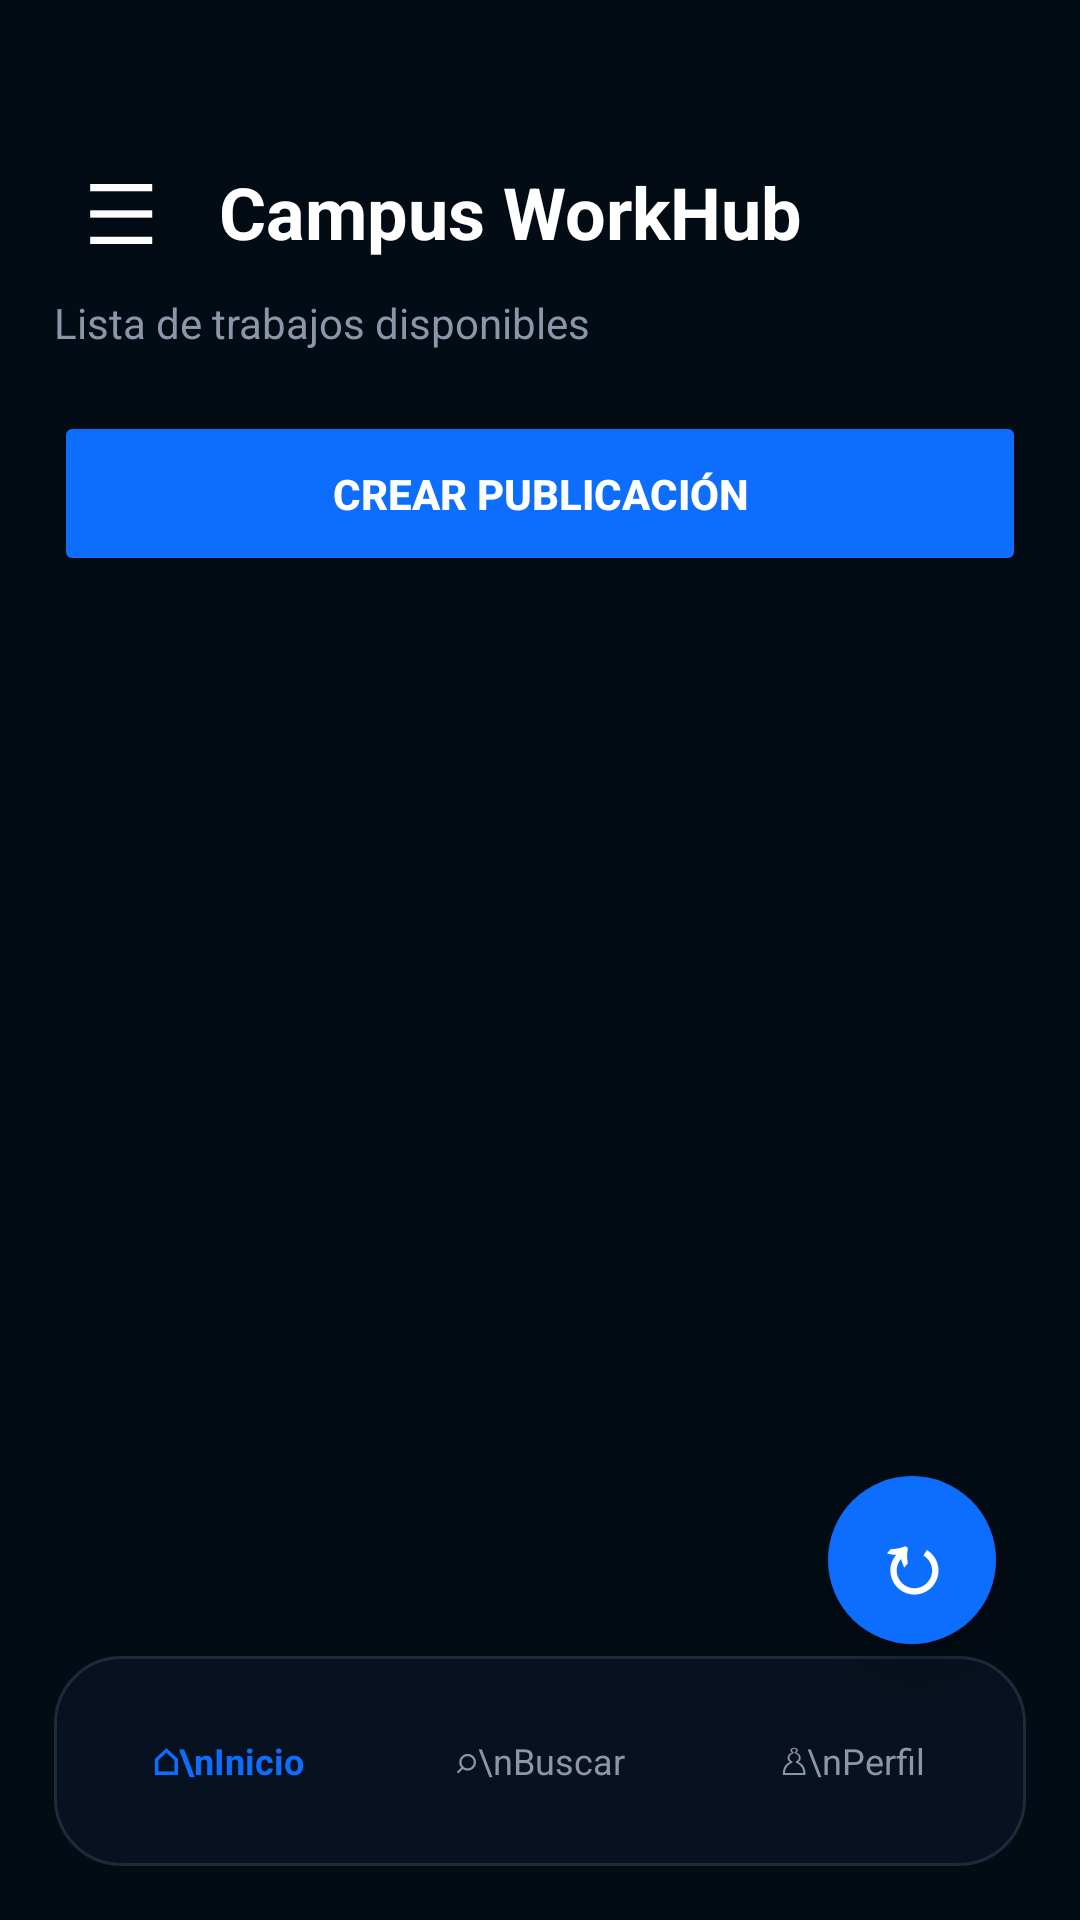

This screen was rendered from an Android layout file. Write that file and the resources it references.
<!-- AndroidManifest.xml: application theme Theme.UniFreelanceApp -->
<!-- res/layout/activity_home.xml -->
<?xml version="1.0" encoding="utf-8"?>
<androidx.drawerlayout.widget.DrawerLayout xmlns:android="http://schemas.android.com/apk/res/android"
    android:id="@+id/drawerLayout"
    android:layout_width="match_parent"
    android:layout_height="match_parent">

    <FrameLayout
        android:layout_width="match_parent"
        android:layout_height="match_parent"
        android:background="#030B15">

        <LinearLayout
            android:id="@+id/home"
            android:layout_width="match_parent"
            android:layout_height="match_parent"
            android:orientation="vertical"
            android:padding="18dp">

            <LinearLayout
                android:layout_width="match_parent"
                android:layout_height="55dp"
                android:orientation="horizontal"
                android:gravity="center_vertical"
                android:layout_marginTop="25dp">

                <TextView
                    android:id="@+id/btnMenu"
                    android:layout_width="45dp"
                    android:layout_height="45dp"
                    android:gravity="center"
                    android:text="☰"
                    android:textColor="#FFFFFF"
                    android:textSize="28sp" />

                <TextView
                    android:layout_width="wrap_content"
                    android:layout_height="wrap_content"
                    android:text="Campus WorkHub"
                    android:textColor="#FFFFFF"
                    android:textStyle="bold"
                    android:textSize="24sp"
                    android:layout_marginStart="10dp" />

            </LinearLayout>

            <TextView
                android:layout_width="match_parent"
                android:layout_height="wrap_content"
                android:text="Lista de trabajos disponibles"
                android:textColor="#8B97A8"
                android:textSize="14sp"
                android:layout_marginBottom="20dp" />

            <Button
                android:id="@+id/btnCreatePost"
                android:layout_width="match_parent"
                android:layout_height="55dp"
                android:text="Crear publicación"
                android:textColor="#FFFFFF"
                android:textStyle="bold"
                android:backgroundTint="#0D6EFD" />

            <androidx.recyclerview.widget.RecyclerView
                android:id="@+id/recyclerPosts"
                android:layout_width="match_parent"
                android:layout_height="0dp"
                android:layout_weight="1"
                android:layout_marginTop="18dp"
                android:clipToPadding="false"
                android:paddingBottom="12dp" />

            
            <LinearLayout
                android:id="@+id/bottomMenu"
                android:layout_width="match_parent"
                android:layout_height="70dp"
                android:orientation="horizontal"
                android:gravity="center"
                android:background="@drawable/bg_bottom_menu"
                android:padding="6dp">

                <TextView
                    android:id="@+id/btnInicio"
                    android:layout_width="0dp"
                    android:layout_height="match_parent"
                    android:layout_weight="1"
                    android:gravity="center"
                    android:text="⌂\nInicio"
                    android:textColor="#0D6EFD"
                    android:textStyle="bold"
                    android:textSize="12sp" />

                <TextView
                    android:id="@+id/btnBuscar"
                    android:layout_width="0dp"
                    android:layout_height="match_parent"
                    android:layout_weight="1"
                    android:gravity="center"
                    android:text="⌕\nBuscar"
                    android:textColor="#8B97A8"
                    android:textSize="12sp" />


                <TextView
                    android:id="@+id/btnPerfil"
                    android:layout_width="0dp"
                    android:layout_height="match_parent"
                    android:layout_weight="1"
                    android:gravity="center"
                    android:text="♙\nPerfil"
                    android:textColor="#8B97A8"
                    android:textSize="12sp" />

            </LinearLayout>

        </LinearLayout>

        
        <TextView
            android:id="@+id/btnRefresh"
            android:layout_width="56dp"
            android:layout_height="56dp"
            android:layout_gravity="bottom|end"
            android:layout_marginEnd="28dp"
            android:layout_marginBottom="92dp"
            android:gravity="center"
            android:text="↻"
            android:textColor="#FFFFFF"
            android:textSize="28sp"
            android:textStyle="bold"
            android:textAlignment="center"
            android:background="@drawable/bg_btn_refresh"
            android:elevation="8dp"
            android:clickable="true"
            android:focusable="true" />

    </FrameLayout>

    
    <LinearLayout
        android:id="@+id/menuLateral"
        android:layout_width="310dp"
        android:layout_height="match_parent"
        android:layout_gravity="start"
        android:orientation="vertical"
        android:background="#08111F"
        android:padding="24dp">

        <LinearLayout
            android:layout_width="match_parent"
            android:layout_height="wrap_content"
            android:orientation="horizontal"
            android:gravity="center_vertical"
            android:layout_marginTop="25dp"
            android:layout_marginBottom="35dp">

            <TextView
                android:layout_width="60dp"
                android:layout_height="60dp"
                android:gravity="center"
                android:text="💼"
                android:textSize="30sp"
                android:background="@drawable/bg_logo_login" />

            <LinearLayout
                android:layout_width="wrap_content"
                android:layout_height="wrap_content"
                android:orientation="vertical"
                android:layout_marginStart="14dp">

                <TextView
                    android:layout_width="wrap_content"
                    android:layout_height="wrap_content"
                    android:text="Campus WorkHub"
                    android:textColor="#FFFFFF"
                    android:textSize="17sp"
                    android:textStyle="bold" />

                <TextView
                    android:layout_width="wrap_content"
                    android:layout_height="wrap_content"
                    android:text="Conectando oportunidades"
                    android:textColor="#9CA3AF"
                    android:textSize="13sp" />
            </LinearLayout>
        </LinearLayout>

        <TextView android:id="@+id/menuDashboard" android:layout_width="match_parent" android:layout_height="50dp" android:text="⌂   Dashboard" android:textColor="#FFFFFF" android:textSize="18sp" android:gravity="center_vertical" />
        <TextView android:id="@+id/menuBuscar" android:layout_width="match_parent" android:layout_height="50dp" android:text="⌕   Buscar trabajos" android:textColor="#FFFFFF" android:textSize="18sp" android:gravity="center_vertical" />
        <TextView android:id="@+id/menuPostulaciones" android:layout_width="match_parent" android:layout_height="50dp" android:text="▣   Mis postulaciones" android:textColor="#FFFFFF" android:textSize="18sp" android:gravity="center_vertical" />
        <TextView android:id="@+id/menuPublicaciones" android:layout_width="match_parent" android:layout_height="50dp" android:text="◪   Mis publicaciones" android:textColor="#FFFFFF" android:textSize="18sp" android:gravity="center_vertical" />

        <View
            android:layout_width="match_parent"
            android:layout_height="1dp"
            android:background="#1E293B"
            android:layout_marginTop="20dp"
            android:layout_marginBottom="20dp" />

        <TextView android:id="@+id/menuConfiguracion" android:layout_width="match_parent" android:layout_height="50dp" android:text="⚙   Configuración" android:textColor="#FFFFFF" android:textSize="18sp" android:gravity="center_vertical" />
        <TextView android:id="@+id/menuCerrarSesion" android:layout_width="match_parent" android:layout_height="50dp" android:text="⇱   Cerrar sesión" android:textColor="#FFFFFF" android:textSize="18sp" android:gravity="center_vertical" />

    </LinearLayout>

</androidx.drawerlayout.widget.DrawerLayout>
<!-- resources referenced by this layout -->
<resources>
  <!-- drawable bg_bottom_menu (drawable) -->
  <shape xmlns:android="http://schemas.android.com/apk/res/android">
  
      <solid android:color="#08111F"/>
  
      <stroke
          android:width="1dp"
          android:color="#1E293B"/>
  
      <corners android:radius="22dp"/>
  
  </shape>
  <!-- drawable bg_btn_refresh (drawable) -->
  <shape xmlns:android="http://schemas.android.com/apk/res/android">
      <solid android:color="#0D6EFD" />
      <corners android:radius="28dp" />
  </shape>
  <!-- drawable bg_logo_login (drawable) -->
  <shape xmlns:android="http://schemas.android.com/apk/res/android">
      <solid android:color="#0D6EFD"/>
      <corners android:radius="24dp"/>
  </shape>
  <style name="Theme.UniFreelanceApp" parent="Base.Theme.UniFreelanceApp" />
  <style name="Base.Theme.UniFreelanceApp" parent="Theme.Material3.DayNight.NoActionBar">
          
          
      </style>
</resources>
